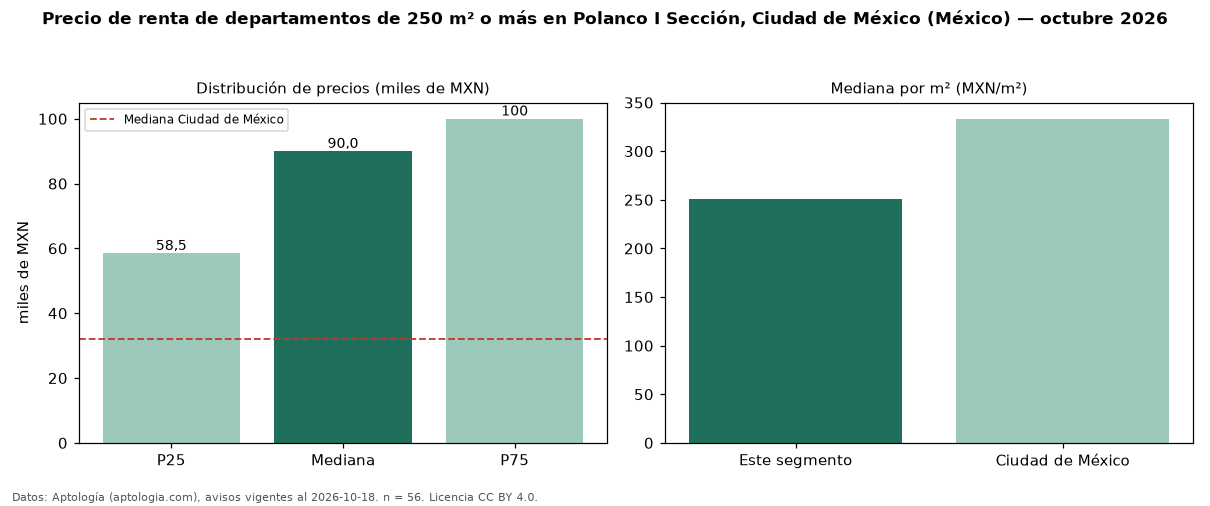

The data file committed next to this chart (first rows):
seccion, metrica, valor, moneda, n
filtro, area6, de 250 m² o más, , 56
precio, p25, 58500, MXN, 56
precio, mediana, 90000, MXN, 56
precio, p75, 100000, MXN, 56
precio, minimo, 27000, MXN, 56
precio, maximo, 160000, MXN, 56
m2, mediana_precio_m2, 251.3, MXN, 55
m2, area_mediana_m2, 300.0, m2, 55
banos, mediana_banos, 3.0, , 
habitaciones, 3+, 87500, MXN, 52
ciudad, mediana_ciudad_referencia, 32000, MXN, 
ciudad, mediana_m2_ciudad, 333.3, MXN, 
fuente, fecha_datos, 2026-10-18, , 
fuente, atribucion, https://www.aptologia.com/, , 
fuente, licencia, CC BY 4.0, , 
